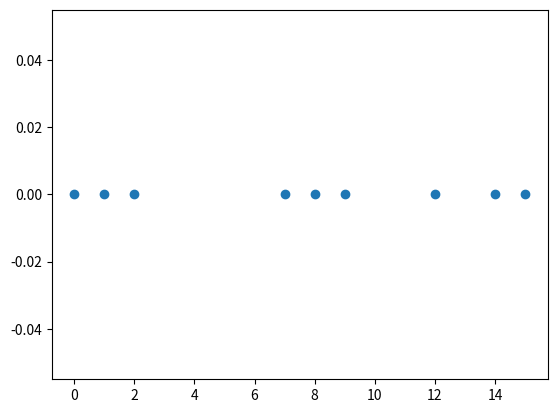

Here is the Python script that generated this plot:
import numpy as np
import math
import matplotlib.pyplot as plt
import random
import time

# Test
# X = np.array([[1, 0], [7, 4], [9, 6], [2, 1], [4, 8], [0, 3], [13, 5], [6, 8], [7, 3], [3, 6], [2, 1], [8, 3], [10, 2], [3, 5], [5, 1], [1, 9], [10, 3], [4, 1], [6, 6], [2, 2]])
X = np.array([[0], [1], [2], [7], [8], [9], [12], [14], [15]])

def K_Means(X, K):

    # Pre plot
    PlotClusters(X, "before")

    clusters = InitClusters(X, K)
    
    UpdateClusters(clusters)

def UpdateClusters(clusters):

    # cluster = np.asarray(clusters)

    for clust in clusters[0]:
        for items in clust:
            print(items)
            
    # Choose the new center
    print("Size 1:", len(clusters[0]))
    print("Size 2:", len(clusters[1]))

    

    # Base case when clusters stop updating
    # if (clusters == updatedClusters):
    #     return clusters
    # else:
    #     UpdateClusters(updatedClusters)

def EuclideanDistance(center, point):
    distance = 0
    for i in range(point.shape[0]):
        val = (center[i] - point[i])**2
        distance += val
    
    distance = math.sqrt(distance)
    
    return distance


def InitClusters(X, K):
    # Initialize random cluster centers
    centerIndex = random.sample(range(len(X)), K)
    # Use the index to grab the center
    centers = []
    for items in centerIndex:
        centers.append(X[items])

    cluster = [[] for i in range(len(centers))]
    # cluster = np.asarray(cluster)
    
    for points in X:
        dist = 1546548
        for index, centerCoord in enumerate(centers):
            temp = EuclideanDistance(points, centerCoord)

            if (temp <= dist):
                dist = temp
                value = points
                found = index

        cluster[found].append(value)

    return cluster

def PlotClusters(X, file):
    # Plot the points and see for a before
    x = []
    y = []

    # make this work for a x,y plot
    for index in range(len(X)):
        try:
            x.append(X[index][0])
            y.append(X[index][1])
        except:
            pass
    
    try:
        plt.scatter(x, y)
    except:
        plt.scatter(x, np.zeros_like(x))
    
    plt.savefig(file + ".jpg")     


K_Means(X, 2)